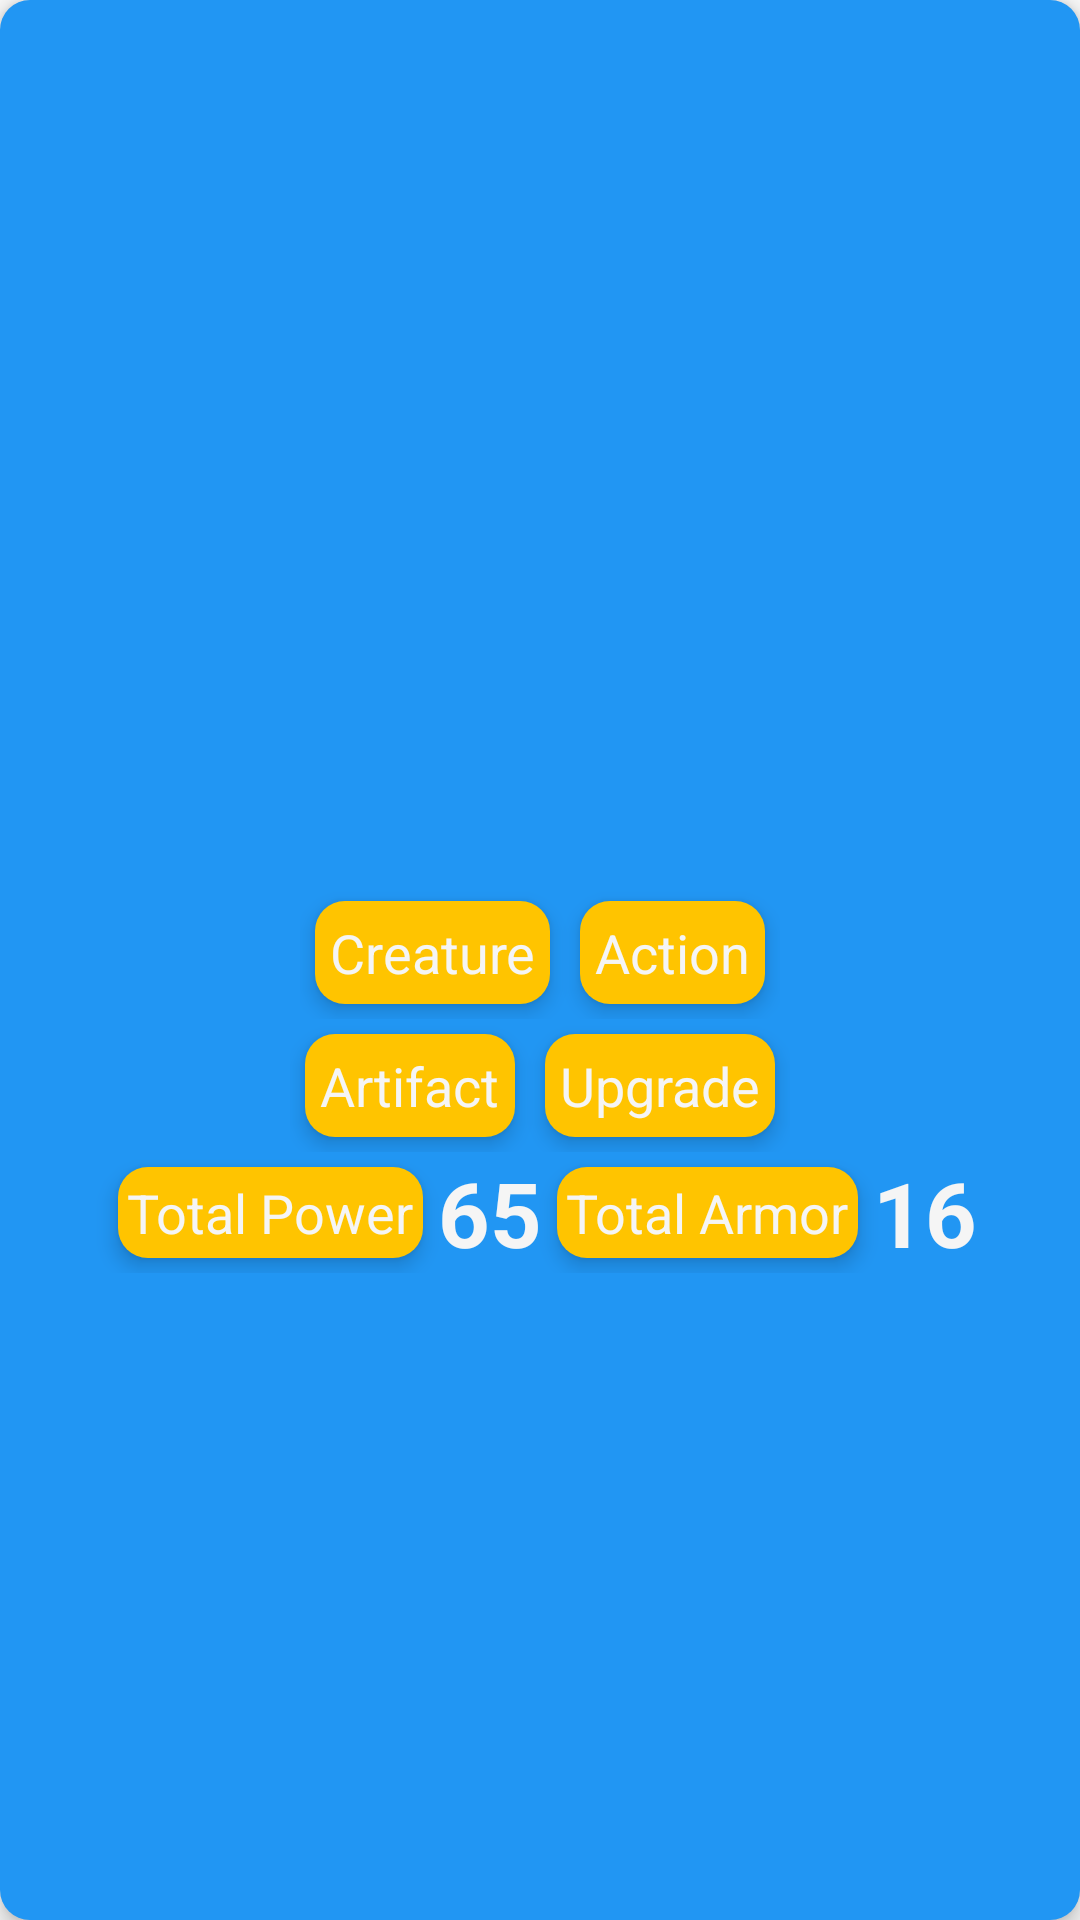

Android layout source for this screen:
<!-- AndroidManifest.xml: application theme AppTheme -->
<!-- res/layout/deck_info.xml -->
<?xml version="1.0" encoding="utf-8"?>
<LinearLayout xmlns:android="http://schemas.android.com/apk/res/android"
    style="@style/mainButtonStyle"
    android:layout_width="match_parent"
    android:layout_height="wrap_content"
    android:gravity="center"
    android:orientation="vertical">

    <LinearLayout xmlns:app="http://schemas.android.com/apk/res-auto"
        android:layout_width="match_parent"
        android:layout_height="80dp"
        android:gravity="center"
        android:orientation="horizontal">

        <TextView
            android:id="@+id/deck_power_txt"
            style="@style/textTournamentInfo"
            android:layout_width="wrap_content"
            android:layout_height="wrap_content" />

        <androidx.appcompat.widget.AppCompatImageView
            android:layout_width="30dp"
            android:layout_height="30dp"
            android:layout_marginStart="5dp"
            app:srcCompat="@drawable/deck_power" />

        <TextView
            android:id="@+id/deck_chain_txt"
            style="@style/textTournamentInfo"
            android:layout_width="wrap_content"
            android:layout_height="wrap_content"
            android:layout_marginStart="15dp" />

        <androidx.appcompat.widget.AppCompatImageView
            android:layout_width="30dp"
            android:layout_height="30dp"
            android:layout_marginStart="5dp"
            app:srcCompat="@drawable/chain" />

        <TextView
            android:id="@+id/deck_winandloss_txt"
            style="@style/textTournamentInfo"
            android:layout_width="wrap_content"
            android:layout_height="wrap_content"
            android:layout_marginStart="15dp" />


    </LinearLayout>

    <LinearLayout
        android:layout_width="wrap_content"
        android:layout_height="wrap_content"
        android:gravity="center"
        android:orientation="horizontal">

        <TextView
            style="@style/detailString"
            android:layout_width="wrap_content"
            android:layout_height="wrap_content"
            android:padding="5dp"
            android:text="@string/creature_count" />

        <TextView
            android:id="@+id/creature_count_value"
            style="@style/textTournamentInfo"
            android:layout_width="wrap_content"
            android:layout_height="wrap_content" />

        <TextView
            style="@style/detailString"
            android:layout_width="wrap_content"
            android:layout_height="wrap_content"
            android:padding="5dp"
            android:text="@string/action_count" />

        <TextView
            android:id="@+id/action_count_value"
            style="@style/textTournamentInfo"
            android:layout_width="wrap_content"
            android:layout_height="wrap_content" />

    </LinearLayout>

    <LinearLayout
        android:layout_width="wrap_content"
        android:layout_height="wrap_content"
        android:gravity="center"
        android:orientation="horizontal">

        <TextView
            style="@style/detailString"
            android:layout_width="wrap_content"
            android:layout_height="wrap_content"
            android:padding="5dp"
            android:text="@string/artifact_count" />

        <TextView
            android:id="@+id/artifact_count_value"
            style="@style/textTournamentInfo"
            android:layout_width="wrap_content"
            android:layout_height="wrap_content" />

        <TextView
            style="@style/detailString"
            android:layout_width="wrap_content"
            android:layout_height="wrap_content"
            android:padding="5dp"
            android:text="@string/upgrade_count" />

        <TextView
            android:id="@+id/upgrade_count_value"
            style="@style/textTournamentInfo"
            android:layout_width="wrap_content"
            android:layout_height="wrap_content" />

    </LinearLayout>

    <LinearLayout
        android:layout_width="match_parent"
        android:layout_height="wrap_content"
        android:gravity="center"
        android:orientation="horizontal">

        <TextView
            style="@style/detailString"
            android:layout_width="wrap_content"
            android:layout_height="wrap_content"
            android:padding="3dp"
            android:text="@string/total_power" />

        <TextView
            android:id="@+id/totalpower_count_value"
            style="@style/textTournamentInfo"
            android:layout_width="wrap_content"
            android:layout_height="wrap_content"
            android:text="65" />

        <TextView
            style="@style/detailString"
            android:layout_width="wrap_content"
            android:layout_height="wrap_content"
            android:gravity="center"
            android:padding="3dp"
            android:text="@string/total_armor" />

        <TextView
            android:id="@+id/totalarmor_count_value"
            style="@style/textTournamentInfo"
            android:layout_width="wrap_content"
            android:layout_height="wrap_content"
            android:text="16" />

    </LinearLayout>

</LinearLayout>
<!-- resources referenced by this layout -->
<resources>
  <string name="action_count">Action</string>
  <string name="artifact_count">Artifact</string>
  <string name="creature_count">Creature</string>
  <string name="total_armor">Total Armor</string>
  <string name="total_power">Total Power</string>
  <string name="upgrade_count">Upgrade</string>
  <style name="detailString">
          <item name="android:layout_width">wrap_content</item>
          <item name="android:layout_height">wrap_content</item>
          <item name="android:layout_marginBottom">5dp</item>
          <item name="android:layout_marginEnd">5dp</item>
          <item name="android:layout_marginStart">5dp</item>
          <item name="android:layout_marginTop">5dp</item>
          <item name="android:textSize">18sp</item>
          <item name="android:elevation">4sp</item>
          <item name="android:foreground">?selectableItemBackground</item>
          <item name="android:textColor">@color/white</item>
          <item name="android:backgroundTint">@color/colorAccent</item>
          <item name="android:background">@drawable/buttonbackground</item>
      </style>
  <style name="mainButtonStyle">
          <item name="android:layout_width">180sp</item>
          <item name="android:layout_height">72sp</item>
          <item name="android:layout_marginBottom">8dp</item>
          <item name="android:layout_marginEnd">8dp</item>
          <item name="android:layout_marginStart">8dp</item>
          <item name="android:layout_marginTop">8dp</item>
          <item name="android:textSize">30sp</item>
          <item name="android:elevation">4sp</item>
          <item name="android:foreground">?selectableItemBackground</item>
          <item name="android:textColor">@color/white</item>
          <item name="android:backgroundTint">@color/btnBlue</item>
          <item name="android:background">@drawable/buttonbackground</item>
      </style>
  <style name="textTournamentInfo">
          <item name="android:textSize">30sp</item>
          <item name="android:textStyle">bold</item>
          <item name="android:textColor">@color/white</item>
      </style>
  <style name="AppTheme" parent="Theme.AppCompat.Light.NoActionBar">
          
          <item name="colorPrimary">@color/colorPrimary</item>
          <item name="colorPrimaryDark">@color/colorPrimaryDark</item>
          <item name="colorAccent">@color/colorAccent</item>
      </style>
  <color name="white">#F5F5F5</color>
  <color name="colorAccent">#ffc400</color>
  <!-- drawable buttonbackground (drawable) -->
  <?xml version="1.0" encoding="utf-8"?>
  <shape xmlns:android="http://schemas.android.com/apk/res/android">
      android:shape="rectangle"
      android:padding="10dp">
      <solid android:color="@color/btnBlue" />
      <corners android:radius="10dp" />
  </shape>
  <color name="btnBlue">#2196F3</color>
  <color name="colorPrimary">#2196f3</color>
  <color name="colorPrimaryDark">#0D47A1</color>
</resources>
